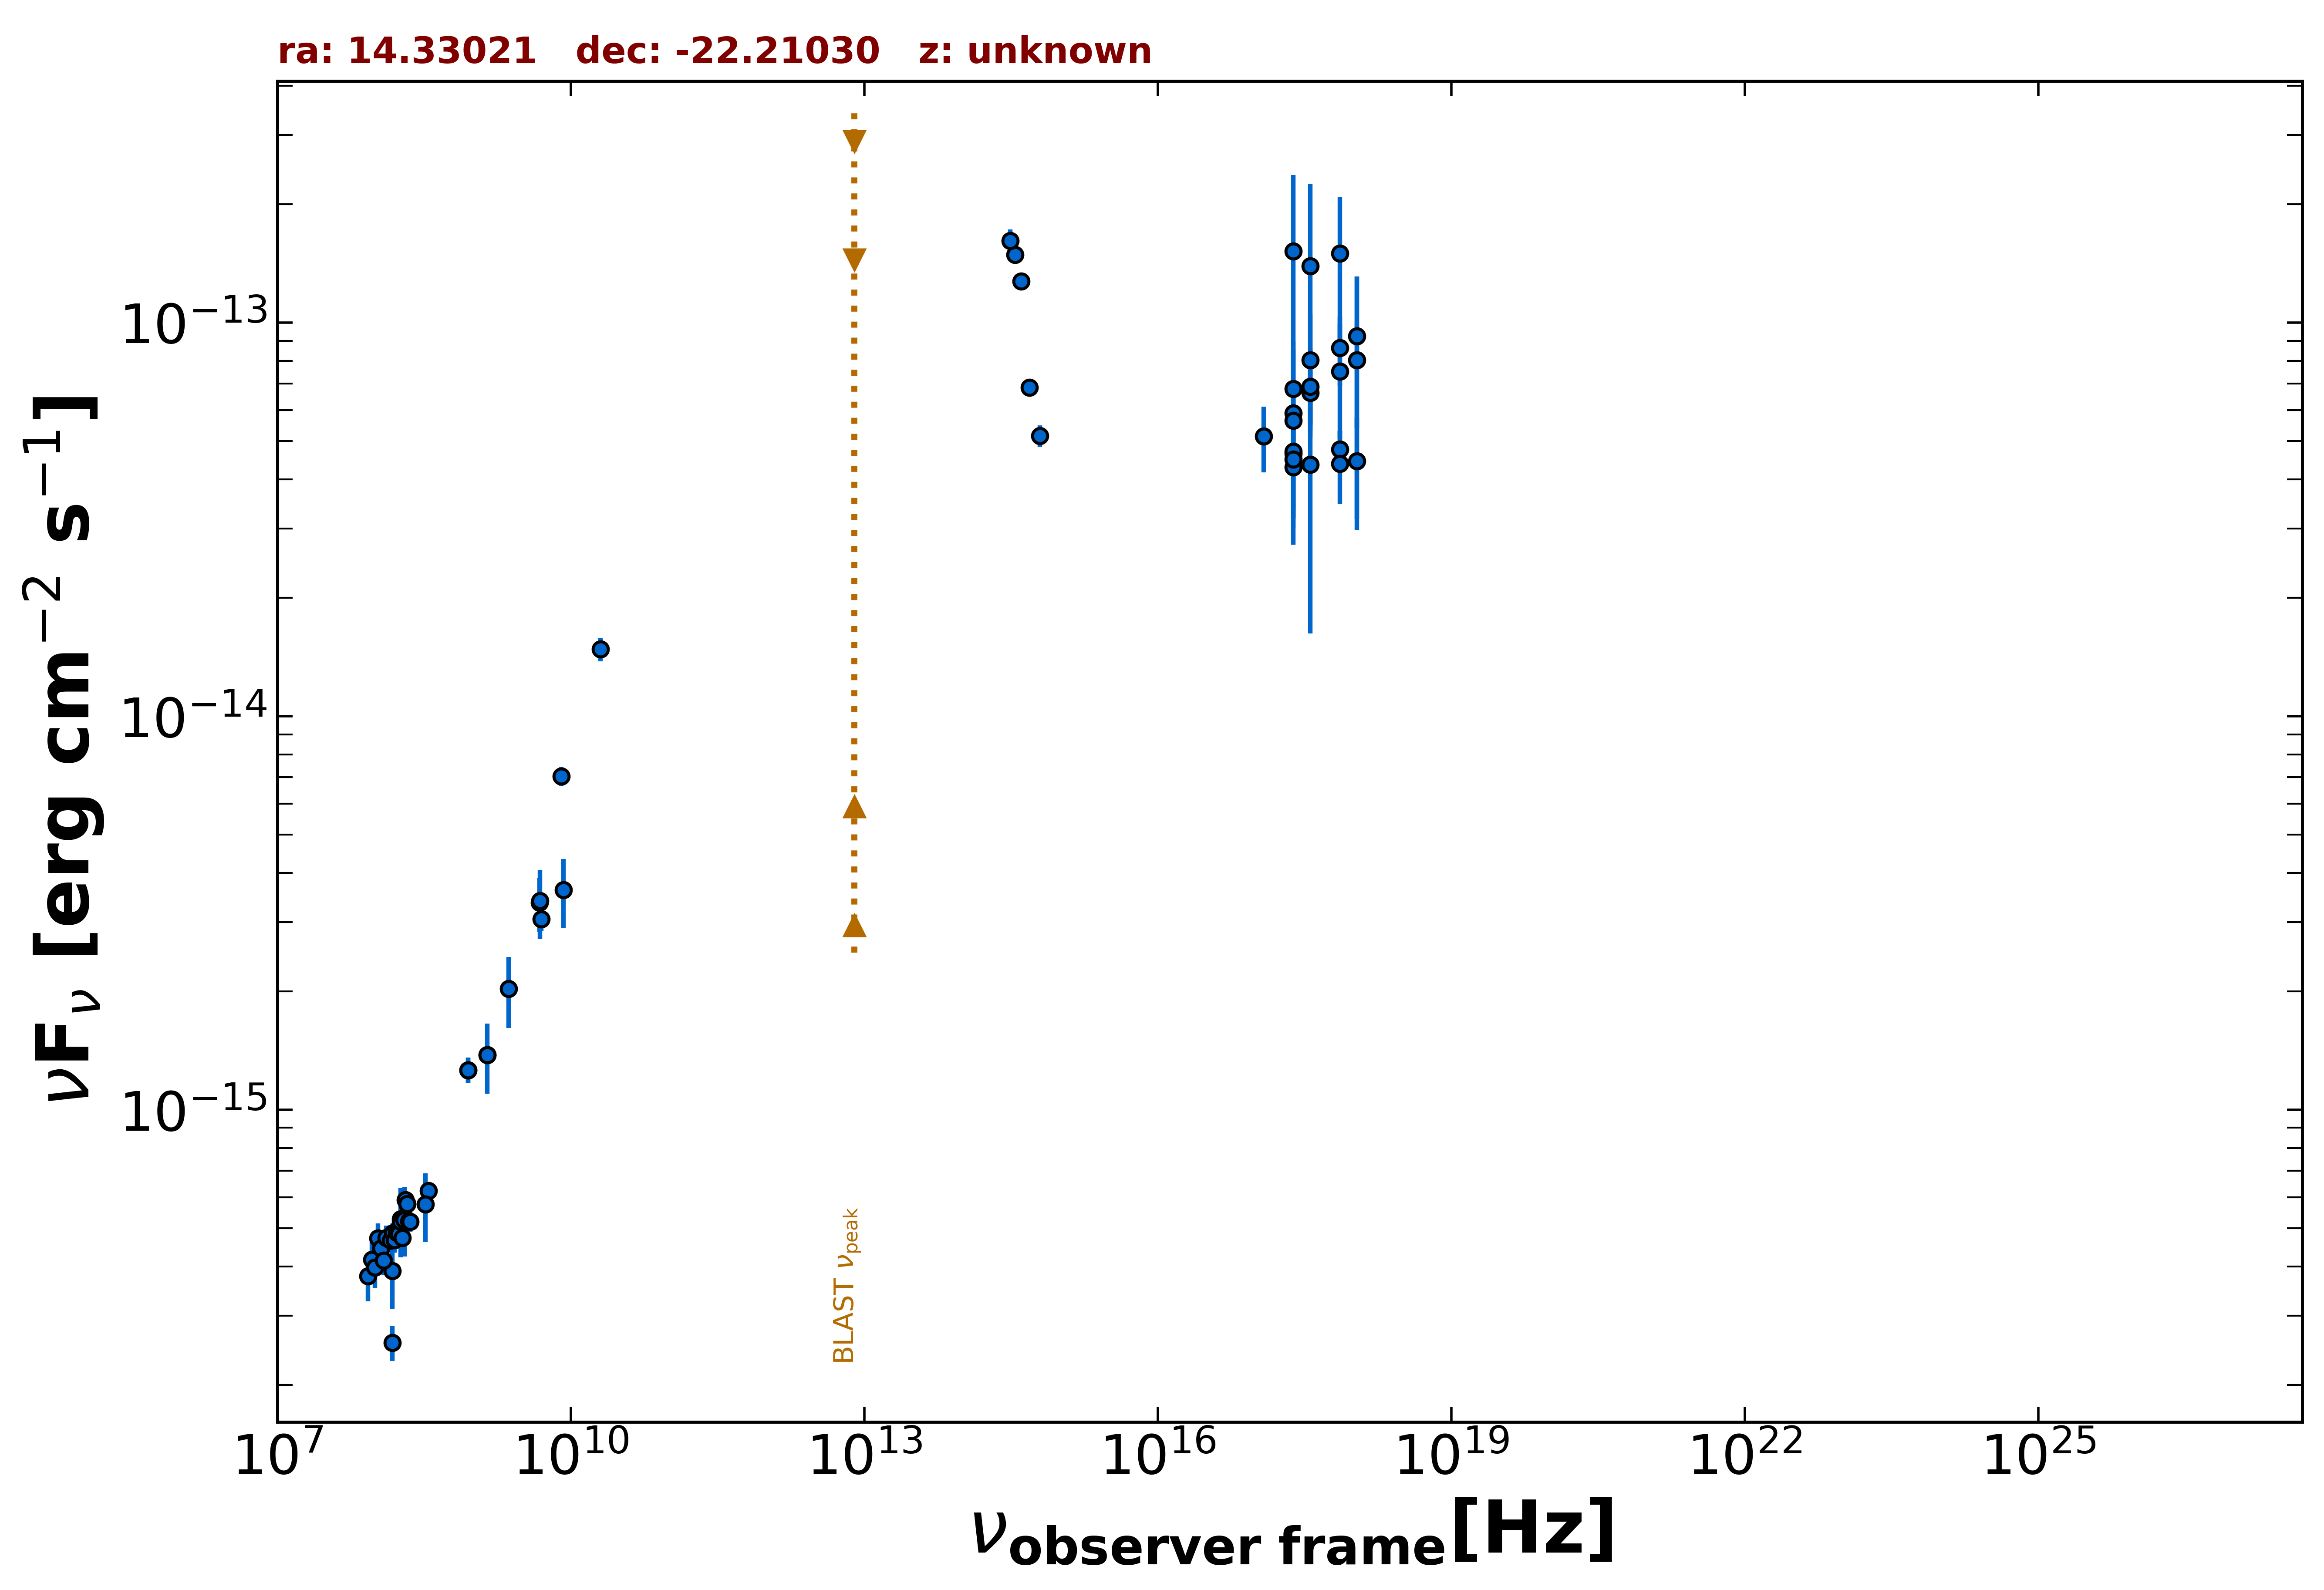

The file beside this chart, header and first rows:
freq., flux, err_flux, MJD_start, MJD_end, flag, catalog, reference
1.400e+09, 1.378e-15, 5.450e-17, 55000, 55000, , NVSS, Condon et al. 1998  AJ  115  1693
8.870e+08, 1.262e-15, 9.500e-17, 55000, 55000, , RACS, Hale et al. 2021  PASA  38  e058
8.870e+08, 1.262e-15, 9.500e-17, 55000, 55000, , RACS, Hale et al. 2021  PASA  38  e058
2.418e+17, 4.293e-14, 1.095e-14, 55000, 55000, , WGACAT, White et al. 2000  VizieR  IX/31/wgacat
2.418e+17, 4.649e-14, 1.301e-14, 55000, 55000, , WGACAT, White et al. 2000  VizieR  IX/31/wgacat
2.418e+17, 4.711e-14, 1.712e-14, 55000, 55000, , WGACAT, White et al. 2000  VizieR  IX/31/wgacat
2.418e+17, 5.896e-14, 1.082e-14, 53990, 58708, , 1OUSX, Giommi et al. in preparation
1.209e+17, 5.145e-14, 9.770e-15, 53990, 58708, , 1OUSX, Giommi et al. in preparation
3.627e+17, 6.648e-14, 1.187e-14, 53990, 58708, , 1OUSX, Giommi et al. in preparation
7.253e+17, 4.769e-14, 5.570e-15, 53990, 58708, , 1OUSX, Giommi et al. in preparation
1.088e+18, 4.451e-14, 1.281e-14, 53990, 58708, , 1OUSX, Giommi et al. in preparation
1.500e+08, 2.563e-16, 2.625e-17, 55000, 55000, , TGSS150, Intema et al. 2017  A&A  598  A781
3.520e+08, 6.230e-16, 8.800e-18, 55000, 55000, , WISH352, De Bruce et al. 2002  A&A  394  59
5.000e+09, 3.050e-15, 2.000e-16, 55000, 55000, , AT20G, Murphy et al. 2010  MNRAS  402  2403
8.000e+09, 7.040e-15, 4.000e-16, 55000, 55000, , AT20G, Murphy et al. 2010  MNRAS  402  2403
2.000e+10, 1.480e-14, 1.000e-15, 55000, 55000, , AT20G, Murphy et al. 2010  MNRAS  402  2403
4.800e+09, 3.360e-15, 5.280e-16, 55000, 55000, , PMN, Griffith et al. 1993-1996  VizieR  VIII/…
6.233e+14, 5.165e-14, 3.290e-15, 55000, 55000, , PanSTARRS, Flewelling et al. 2020  ApJS  251  7
4.859e+14, 6.852e-14, 3.245e-15, 55000, 55000, , PanSTARRS, Flewelling et al. 2020  ApJS  251  7
3.987e+14, 1.275e-13, 5.450e-15, 55000, 55000, , PanSTARRS, Flewelling et al. 2020  ApJS  251  7
3.462e+14, 1.489e-13, 6.050e-15, 55000, 55000, , PanSTARRS, Flewelling et al. 2020  ApJS  251  7
3.116e+14, 1.616e-13, 1.120e-14, 55000, 55000, , PanSTARRS, Flewelling et al. 2020  ApJS  251  7
2.418e+17, 1.522e-13, 8.511e-14, 58708, 58708, , OUSXB, Giommi et al. 2019  A&A  631  A116
3.627e+17, 1.394e-13, 8.622e-14, 58708, 58708, , OUSXB, Giommi et al. 2019  A&A  631  A116
7.253e+17, 1.500e-13, 5.882e-14, 58708, 58708, , OUSXB, Giommi et al. 2019  A&A  631  A116
2.418e+17, 5.638e-14, 2.907e-14, 54370, 54370, , OUSXB, Giommi et al. 2019  A&A  631  A116
3.627e+17, 4.361e-14, 2.739e-14, 54370, 54370, , OUSXB, Giommi et al. 2019  A&A  631  A116
7.253e+17, 7.523e-14, 2.423e-14, 54370, 54370, , OUSXB, Giommi et al. 2019  A&A  631  A116
1.088e+18, 8.040e-14, 5.070e-14, 54370, 54370, , OUSXB, Giommi et al. 2019  A&A  631  A116
2.418e+17, 6.790e-14, 2.176e-14, 54236, 54237, , OUSXB, Giommi et al. 2019  A&A  631  A116
3.627e+17, 8.042e-14, 2.490e-14, 54236, 54237, , OUSXB, Giommi et al. 2019  A&A  631  A116
7.253e+17, 8.642e-14, 1.730e-14, 54236, 54237, , OUSXB, Giommi et al. 2019  A&A  631  A116
1.088e+18, 9.254e-14, 3.846e-14, 54236, 54237, , OUSXB, Giommi et al. 2019  A&A  631  A116
2.418e+17, 4.501e-14, 1.319e-14, 54465, 54466, , OUSXB, Giommi et al. 2019  A&A  631  A116
3.627e+17, 6.877e-14, 1.749e-14, 54465, 54466, , OUSXB, Giommi et al. 2019  A&A  631  A116
7.253e+17, 4.384e-14, 9.230e-15, 54465, 54466, , OUSXB, Giommi et al. 2019  A&A  631  A116
2.000e+08, 5.300e-16, 1.060e-16, 55000, 55000, , SPECFINDV3, Stein et al.  2021  A&A  655  A17
1.500e+08, 3.900e-16, 7.800e-17, 55000, 55000, , SPECFINDV3, Stein et al.  2021  A&A  655  A17
3.250e+08, 5.753e-16, 1.137e-16, 55000, 55000, , SPECFINDV3, Stein et al.  2021  A&A  655  A17
2.307e+09, 2.032e-15, 4.155e-16, 55000, 55000, , SPECFINDV3, Stein et al.  2021  A&A  655  A17
1.400e+09, 1.378e-15, 2.800e-16, 55000, 55000, , SPECFINDV3, Stein et al.  2021  A&A  655  A17
1.820e+08, 5.278e-16, 1.056e-16, 55000, 55000, , SPECFINDV3, Stein et al.  2021  A&A  655  A17
8.400e+09, 3.620e-15, 7.225e-16, 55000, 55000, , SPECFINDV3, Stein et al.  2021  A&A  655  A17
4.850e+09, 3.395e-15, 6.790e-16, 55000, 55000, , SPECFINDV3, Stein et al.  2021  A&A  655  A17
8.400e+07, 3.779e-16, 5.220e-17, 55000, 55000, , GLEAMV2, Hurley-Walker N. et al.  2017  MNRAS  46…
9.200e+07, 4.160e-16, 4.715e-17, 55000, 55000, , GLEAMV2, Hurley-Walker N. et al.  2017  MNRAS  46…
9.900e+07, 3.980e-16, 4.645e-17, 55000, 55000, , GLEAMV2, Hurley-Walker N. et al.  2017  MNRAS  46…
1.070e+08, 4.712e-16, 4.290e-17, 55000, 55000, , GLEAMV2, Hurley-Walker N. et al.  2017  MNRAS  46…
1.150e+08, 4.446e-16, 3.645e-17, 55000, 55000, , GLEAMV2, Hurley-Walker N. et al.  2017  MNRAS  46…
1.220e+08, 4.145e-16, 3.350e-17, 55000, 55000, , GLEAMV2, Hurley-Walker N. et al.  2017  MNRAS  46…
1.300e+08, 4.728e-16, 3.480e-17, 55000, 55000, , GLEAMV2, Hurley-Walker N. et al.  2017  MNRAS  46…
1.430e+08, 4.663e-16, 3.305e-17, 55000, 55000, , GLEAMV2, Hurley-Walker N. et al.  2017  MNRAS  46…
1.510e+08, 4.858e-16, 2.980e-17, 55000, 55000, , GLEAMV2, Hurley-Walker N. et al.  2017  MNRAS  46…
1.580e+08, 4.665e-16, 3.225e-17, 55000, 55000, , GLEAMV2, Hurley-Walker N. et al.  2017  MNRAS  46…
1.660e+08, 4.881e-16, 3.160e-17, 55000, 55000, , GLEAMV2, Hurley-Walker N. et al.  2017  MNRAS  46…
1.740e+08, 4.835e-16, 2.700e-17, 55000, 55000, , GLEAMV2, Hurley-Walker N. et al.  2017  MNRAS  46…
1.810e+08, 5.191e-16, 2.580e-17, 55000, 55000, , GLEAMV2, Hurley-Walker N. et al.  2017  MNRAS  46…
1.890e+08, 4.728e-16, 2.560e-17, 55000, 55000, , GLEAMV2, Hurley-Walker N. et al.  2017  MNRAS  46…
1.970e+08, 5.257e-16, 2.630e-17, 55000, 55000, , GLEAMV2, Hurley-Walker N. et al.  2017  MNRAS  46…
2.040e+08, 5.901e-16, 2.835e-17, 55000, 55000, , GLEAMV2, Hurley-Walker N. et al.  2017  MNRAS  46…
... 3 more rows
